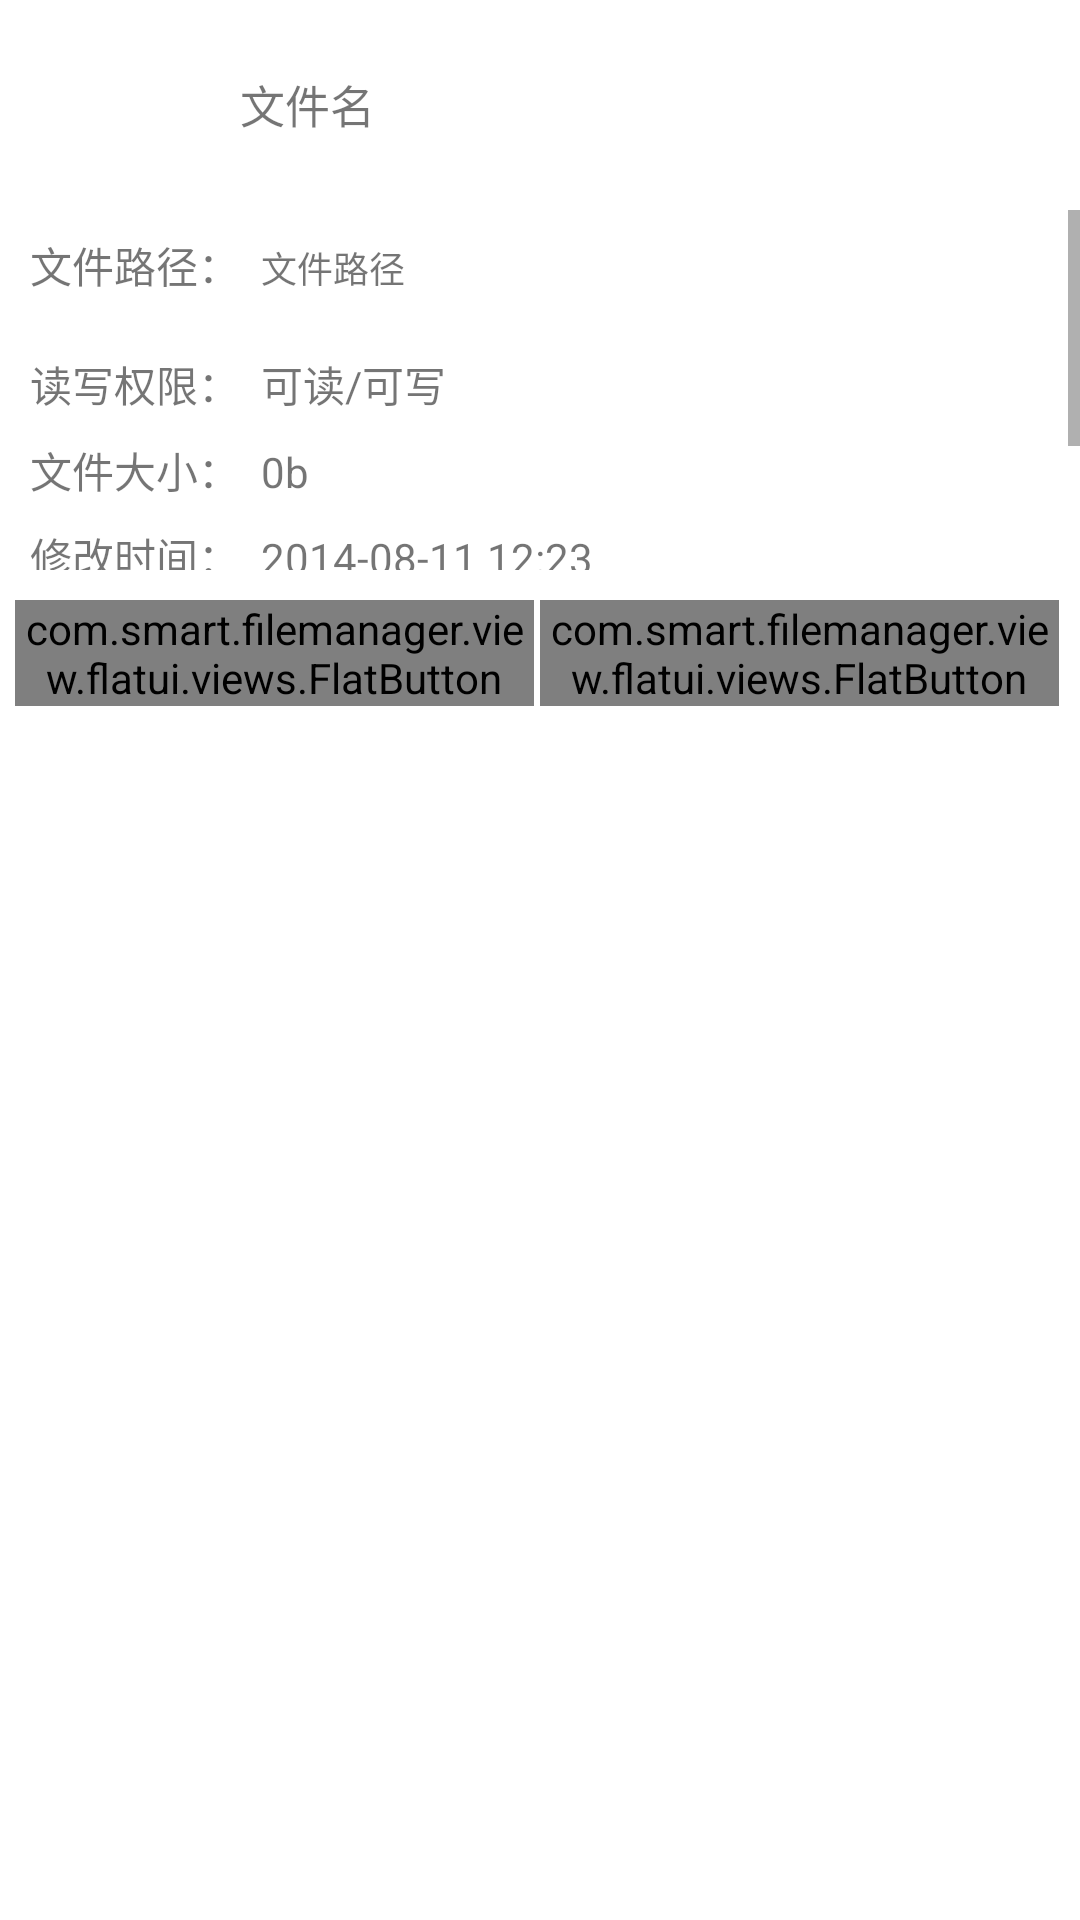

Layout XML and referenced resources for this Android screen:
<!-- AndroidManifest.xml: fallback theme Theme.MaterialComponents.DayNight.NoActionBar -->
<!-- res/layout/dialog_audio_info.xml -->
<?xml version="1.0" encoding="utf-8"?>
<LinearLayout xmlns:android="http://schemas.android.com/apk/res/android"
    xmlns:app="http://schemas.android.com/apk/res/"
    android:id="@+id/mAudioInfoDialogRoot"
    android:layout_width="match_parent"
    android:layout_height="match_parent"
    android:orientation="vertical" >

    <LinearLayout
        android:layout_width="match_parent"
        android:layout_height="wrap_content"
        android:layout_marginLeft="5dp"
        android:orientation="horizontal" >

        <ImageView
            android:id="@+id/mImageAudioInfo"
            android:layout_width="60dp"
            android:layout_height="60dp"
            android:layout_marginLeft="5dp"
            android:layout_marginRight="5dp"
            android:layout_marginTop="10dp"/>

        <TextView
            android:id="@+id/mTvAudioInfoName"
            android:layout_width="match_parent"
            android:layout_height="wrap_content"
            android:layout_gravity="center_vertical"
            android:layout_marginLeft="5dp"
            android:layout_marginRight="5dp"
            android:gravity="center_vertical"
            android:maxLines="2"
            android:minLines="2"
            android:text="文件名"
            android:textSize="15sp" />
    </LinearLayout>

    <ScrollView
        android:id="@+id/mSwelcomeScrollView"
        android:layout_width="match_parent"
        android:layout_height="120dp" >

        <LinearLayout
            android:layout_width="match_parent"
            android:layout_height="wrap_content"
            android:orientation="vertical" >

            <LinearLayout
                android:layout_width="match_parent"
                android:layout_height="wrap_content"
                android:layout_marginLeft="5dp"
                android:layout_marginTop="8dp"
                android:orientation="horizontal" >

                <TextView
                    android:layout_width="wrap_content"
                    android:layout_height="wrap_content"
                    android:layout_marginLeft="5dp"
                    android:layout_marginRight="2dp"
                    android:text="文件路径：" />

                <TextView
                    android:id="@+id/mTvAudioPath"
                    android:layout_width="match_parent"
                    android:layout_height="wrap_content"
                    android:layout_marginLeft="5dp"
                    android:layout_marginRight="5dp"
                    android:maxLines="3"
                    android:minLines="2"
                    android:text="文件路径"
                    android:textSize="12sp" />
            </LinearLayout>

            <LinearLayout
                android:layout_width="match_parent"
                android:layout_height="wrap_content"
                android:layout_marginLeft="5dp"
                android:layout_marginTop="8dp"
                android:orientation="horizontal" >

                <TextView
                    android:layout_width="wrap_content"
                    android:layout_height="wrap_content"
                    android:layout_marginLeft="5dp"
                    android:layout_marginRight="2dp"
                    android:text="读写权限：" />

                <TextView
                    android:id="@+id/mTvAudioInfoReadWrite"
                    android:layout_width="match_parent"
                    android:layout_height="wrap_content"
                    android:layout_marginLeft="5dp"
                    android:layout_marginRight="5dp"
                    android:text="可读/可写" />
            </LinearLayout>

            <LinearLayout
                android:layout_width="match_parent"
                android:layout_height="wrap_content"
                android:layout_marginLeft="5dp"
                android:layout_marginTop="8dp"
                android:orientation="horizontal" >

                <TextView
                    android:layout_width="wrap_content"
                    android:layout_height="wrap_content"
                    android:layout_marginLeft="5dp"
                    android:layout_marginRight="2dp"
                    android:text="文件大小："
                    />

                <TextView
                    android:id="@+id/mTvAudioInfoFileSize"
                    android:layout_width="match_parent"
                    android:layout_height="wrap_content"
                    android:layout_marginLeft="5dp"
                    android:layout_marginRight="5dp"
                    android:text="0b" />
            </LinearLayout>

            <LinearLayout
                android:layout_width="match_parent"
                android:layout_height="wrap_content"
                android:layout_marginLeft="5dp"
                android:layout_marginTop="8dp"
                android:orientation="horizontal" >

                <TextView
                    android:layout_width="wrap_content"
                    android:layout_height="wrap_content"
                    android:layout_marginLeft="5dp"
                    android:layout_marginRight="2dp"
                    android:text="修改时间：" />

                <TextView
                    android:id="@+id/mTvAudioInfoCreateTime"
                    android:layout_width="0dp"
                    android:layout_height="wrap_content"
                    android:layout_marginLeft="5dp"
                    android:layout_marginRight="5dp"
                    android:layout_weight="3"
                    android:text="2014-08-11 12:23" />
            </LinearLayout>

            <LinearLayout
                android:layout_width="match_parent"
                android:layout_height="wrap_content"
                android:layout_marginLeft="5dp"
                android:layout_marginTop="8dp"
                android:orientation="horizontal" >

                <TextView
                    android:layout_width="wrap_content"
                    android:layout_height="wrap_content"
                    android:layout_marginLeft="5dp"
                    android:layout_marginRight="2dp"
                    android:text="时    长：" />

                <TextView
                    android:id="@+id/mTvAudioInfoDuration"
                    android:layout_width="0dp"
                    android:layout_height="wrap_content"
                    android:layout_marginLeft="5dp"
                    android:layout_marginRight="5dp"
                    android:layout_weight="3"
                    android:text="0秒" />
            </LinearLayout>

            <LinearLayout
                android:layout_width="match_parent"
                android:layout_height="wrap_content"
                android:layout_marginLeft="5dp"
                android:layout_marginTop="8dp"
                android:orientation="horizontal" >

                <TextView
                    android:layout_width="wrap_content"
                    android:layout_height="wrap_content"
                    android:layout_marginLeft="5dp"
                    android:layout_marginRight="2dp"
                    android:text="专        辑：" />

                <TextView
                    android:id="@+id/mTvAudioInfoAlbum"
                    android:layout_width="0dp"
                    android:layout_height="wrap_content"
                    android:layout_marginLeft="5dp"
                    android:layout_marginRight="5dp"
                    android:layout_weight="3"
                    android:text="未知" />
            </LinearLayout>
        </LinearLayout>
    </ScrollView>

    <LinearLayout
        android:layout_width="match_parent"
        android:layout_height="wrap_content"
        android:layout_marginBottom="10dp"
        android:layout_marginLeft="5dp"
        android:layout_marginRight="5dp"
        android:layout_marginTop="10dp" >

        <com.smart.filemanager.view.flatui.views.FlatButton
            android:id="@+id/mBtnAudioInfoGoDir"
            android:layout_width="0dp"
            android:layout_height="wrap_content"
            android:layout_marginRight="2dp"
            android:layout_weight="1"
            android:text="去目录"
            app:fl_theme="@array/grass" />

        <com.smart.filemanager.view.flatui.views.FlatButton
            android:id="@+id/mBtnAudioInfoOk"
            android:layout_width="0dp"
            android:layout_height="wrap_content"
            android:layout_marginRight="2dp"
            android:layout_weight="1"
            android:text="知道啦"
            app:fl_theme="@array/grass" />
    </LinearLayout>

</LinearLayout>
<!-- resources referenced by this layout -->
<resources>

</resources>
